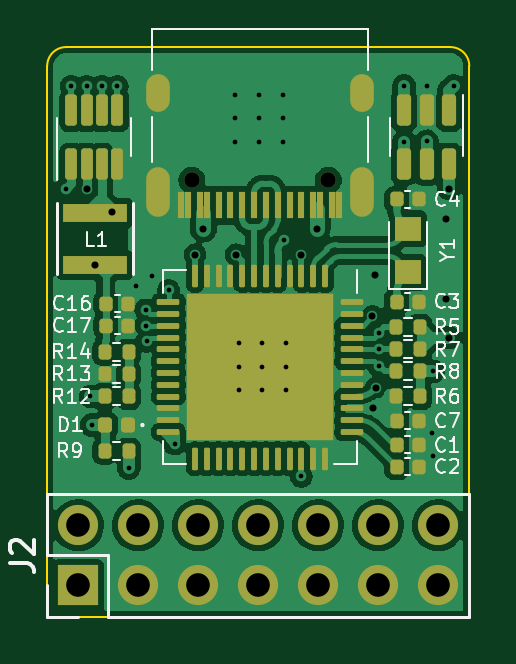
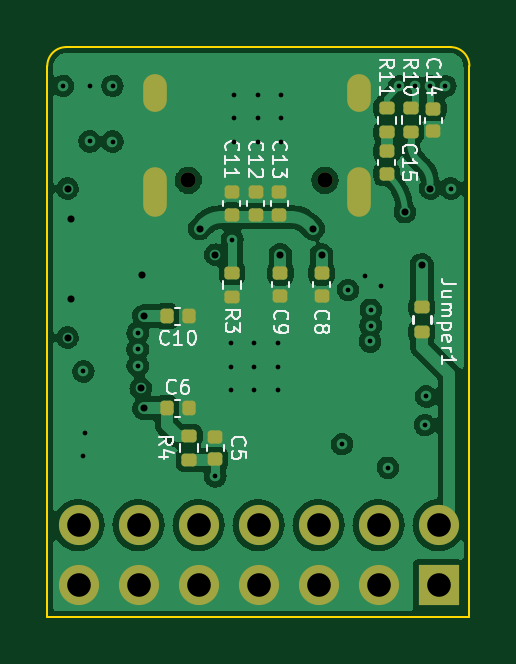
Circuit board: 13 layer files. Board 17.9 x 24.1 mm.
- bottom_copper: USB2_Jtag_Bridge-B_Cu.gbr (88243 bytes)
- bottom_mask: USB2_Jtag_Bridge-B_Mask.gbr (3321 bytes)
- paste: USB2_Jtag_Bridge-B_Paste.gbr (2621 bytes)
- bottom_silk: USB2_Jtag_Bridge-B_Silkscreen.gbr (16204 bytes)
- outline: USB2_Jtag_Bridge-Edge_Cuts.gbr (844 bytes)
- top_copper: USB2_Jtag_Bridge-F_Cu.gbr (106395 bytes)
- top_mask: USB2_Jtag_Bridge-F_Mask.gbr (6127 bytes)
- paste: USB2_Jtag_Bridge-F_Paste.gbr (6121 bytes)
- top_silk: USB2_Jtag_Bridge-F_Silkscreen.gbr (16758 bytes)
- inner_copper: USB2_Jtag_Bridge-In1_Cu.gbr (70555 bytes)
- inner_copper: USB2_Jtag_Bridge-In2_Cu.gbr (62812 bytes)
- drill: USB2_Jtag_Bridge-NPTH.drl (369 bytes)
- drill: USB2_Jtag_Bridge-PTH.drl (1889 bytes)

=== bottom_copper: USB2_Jtag_Bridge-B_Cu.gbr (88243 bytes, source omitted) ===
=== bottom_mask: USB2_Jtag_Bridge-B_Mask.gbr (3321 bytes, source withheld) ===
=== paste: USB2_Jtag_Bridge-B_Paste.gbr (2621 bytes, source withheld) ===
=== bottom_silk: USB2_Jtag_Bridge-B_Silkscreen.gbr (16204 bytes, source omitted) ===
=== outline: USB2_Jtag_Bridge-Edge_Cuts.gbr ===
%TF.GenerationSoftware,KiCad,Pcbnew,(6.0.0)*%
%TF.CreationDate,2022-03-30T08:27:14+08:00*%
%TF.ProjectId,USB2_Jtag_Bridge,55534232-5f4a-4746-9167-5f4272696467,rev?*%
%TF.SameCoordinates,Original*%
%TF.FileFunction,Profile,NP*%
%FSLAX46Y46*%
G04 Gerber Fmt 4.6, Leading zero omitted, Abs format (unit mm)*
G04 Created by KiCad (PCBNEW (6.0.0)) date 2022-03-30 08:27:14*
%MOMM*%
%LPD*%
G01*
G04 APERTURE LIST*
%TA.AperFunction,Profile*%
%ADD10C,0.100000*%
%TD*%
G04 APERTURE END LIST*
D10*
X133760000Y-66010000D02*
G75*
G03*
X132960000Y-66810000I1J-800001D01*
G01*
X150830000Y-66810000D02*
X150830000Y-90120000D01*
X150830000Y-90120000D02*
X132960000Y-90120000D01*
X150830000Y-66810000D02*
G75*
G03*
X150030000Y-66010000I-800001J-1D01*
G01*
X132960000Y-90120000D02*
X132960000Y-66810000D01*
X133760000Y-66010000D02*
X150030000Y-66010000D01*
M02*

=== top_copper: USB2_Jtag_Bridge-F_Cu.gbr (106395 bytes, source omitted) ===
=== top_mask: USB2_Jtag_Bridge-F_Mask.gbr ===
%TF.GenerationSoftware,KiCad,Pcbnew,(6.0.0)*%
%TF.CreationDate,2022-03-30T08:27:14+08:00*%
%TF.ProjectId,USB2_Jtag_Bridge,55534232-5f4a-4746-9167-5f4272696467,rev?*%
%TF.SameCoordinates,Original*%
%TF.FileFunction,Soldermask,Top*%
%TF.FilePolarity,Negative*%
%FSLAX46Y46*%
G04 Gerber Fmt 4.6, Leading zero omitted, Abs format (unit mm)*
G04 Created by KiCad (PCBNEW (6.0.0)) date 2022-03-30 08:27:14*
%MOMM*%
%LPD*%
G01*
G04 APERTURE LIST*
G04 Aperture macros list*
%AMRoundRect*
0 Rectangle with rounded corners*
0 $1 Rounding radius*
0 $2 $3 $4 $5 $6 $7 $8 $9 X,Y pos of 4 corners*
0 Add a 4 corners polygon primitive as box body*
4,1,4,$2,$3,$4,$5,$6,$7,$8,$9,$2,$3,0*
0 Add four circle primitives for the rounded corners*
1,1,$1+$1,$2,$3*
1,1,$1+$1,$4,$5*
1,1,$1+$1,$6,$7*
1,1,$1+$1,$8,$9*
0 Add four rect primitives between the rounded corners*
20,1,$1+$1,$2,$3,$4,$5,0*
20,1,$1+$1,$4,$5,$6,$7,0*
20,1,$1+$1,$6,$7,$8,$9,0*
20,1,$1+$1,$8,$9,$2,$3,0*%
G04 Aperture macros list end*
%ADD10RoundRect,0.140000X-0.140000X-0.170000X0.140000X-0.170000X0.140000X0.170000X-0.140000X0.170000X0*%
%ADD11RoundRect,0.135000X0.135000X0.185000X-0.135000X0.185000X-0.135000X-0.185000X0.135000X-0.185000X0*%
%ADD12C,0.650000*%
%ADD13R,0.300000X1.150000*%
%ADD14O,1.000000X2.100000*%
%ADD15O,1.000000X1.600000*%
%ADD16RoundRect,0.140000X0.140000X0.170000X-0.140000X0.170000X-0.140000X-0.170000X0.140000X-0.170000X0*%
%ADD17R,2.700000X0.800000*%
%ADD18R,1.100000X1.050000*%
%ADD19R,1.700000X1.700000*%
%ADD20O,1.700000X1.700000*%
%ADD21RoundRect,0.147500X0.147500X0.172500X-0.147500X0.172500X-0.147500X-0.172500X0.147500X-0.172500X0*%
%ADD22RoundRect,0.135000X-0.135000X-0.185000X0.135000X-0.185000X0.135000X0.185000X-0.135000X0.185000X0*%
%ADD23RoundRect,0.150000X-0.150000X0.512500X-0.150000X-0.512500X0.150000X-0.512500X0.150000X0.512500X0*%
%ADD24RoundRect,0.125000X0.125000X-0.537500X0.125000X0.537500X-0.125000X0.537500X-0.125000X-0.537500X0*%
%ADD25RoundRect,0.062500X-0.062500X0.412500X-0.062500X-0.412500X0.062500X-0.412500X0.062500X0.412500X0*%
%ADD26RoundRect,0.062500X-0.412500X0.062500X-0.412500X-0.062500X0.412500X-0.062500X0.412500X0.062500X0*%
%ADD27R,6.200000X6.200000*%
G04 APERTURE END LIST*
D10*
%TO.C,C1*%
X147750000Y-82850000D03*
X148710000Y-82850000D03*
%TD*%
D11*
%TO.C,R5*%
X148740000Y-77870000D03*
X147720000Y-77870000D03*
%TD*%
D12*
%TO.C,J1*%
X144860000Y-71650001D03*
X139080000Y-71650001D03*
D13*
X145320000Y-72715001D03*
X144520000Y-72715001D03*
X143220000Y-72715001D03*
X142220000Y-72715001D03*
X141720000Y-72715001D03*
X140720000Y-72715001D03*
X139420000Y-72715001D03*
X138620000Y-72715001D03*
X138920000Y-72715001D03*
X139720000Y-72715001D03*
X140220000Y-72715001D03*
X141220000Y-72715001D03*
X142720000Y-72715001D03*
X143720000Y-72715001D03*
X144220000Y-72715001D03*
X145020000Y-72715001D03*
D14*
X137650000Y-72150001D03*
D15*
X137650000Y-67970001D03*
X146290000Y-67970001D03*
D14*
X146290000Y-72150001D03*
%TD*%
D16*
%TO.C,C3*%
X148710000Y-76780000D03*
X147750000Y-76780000D03*
%TD*%
D17*
%TO.C,L1*%
X134980000Y-73030000D03*
X134980000Y-75230000D03*
%TD*%
D10*
%TO.C,C16*%
X135440000Y-76866569D03*
X136400000Y-76866569D03*
%TD*%
D11*
%TO.C,R12*%
X136410000Y-80800000D03*
X135390000Y-80800000D03*
%TD*%
D18*
%TO.C,Y1*%
X148230000Y-75545000D03*
X148230000Y-73695000D03*
%TD*%
D10*
%TO.C,C2*%
X147750000Y-83770000D03*
X148710000Y-83770000D03*
%TD*%
D19*
%TO.C,J2*%
X134265000Y-88795000D03*
D20*
X134265000Y-86255000D03*
X136805000Y-88795000D03*
X136805000Y-86255000D03*
X139345000Y-88795000D03*
X139345000Y-86255000D03*
X141885000Y-88795000D03*
X141885000Y-86255000D03*
X144425000Y-88795000D03*
X144425000Y-86255000D03*
X146965000Y-88795000D03*
X146965000Y-86255000D03*
X149505000Y-88795000D03*
X149505000Y-86255000D03*
%TD*%
D21*
%TO.C,D1*%
X136387500Y-82010000D03*
X135417500Y-82010000D03*
%TD*%
D11*
%TO.C,R8*%
X148740000Y-79740000D03*
X147720000Y-79740000D03*
%TD*%
D22*
%TO.C,R14*%
X135390000Y-78920000D03*
X136410000Y-78920000D03*
%TD*%
D16*
%TO.C,C4*%
X148710000Y-72460000D03*
X147750000Y-72460000D03*
%TD*%
D23*
%TO.C,U2*%
X149970000Y-68692500D03*
X149020000Y-68692500D03*
X148070000Y-68692500D03*
X148070000Y-70967500D03*
X149020000Y-70967500D03*
X149970000Y-70967500D03*
%TD*%
D10*
%TO.C,C7*%
X147750000Y-81820000D03*
X148710000Y-81820000D03*
%TD*%
D22*
%TO.C,R13*%
X135390000Y-79850000D03*
X136410000Y-79850000D03*
%TD*%
D24*
%TO.C,U3*%
X133975000Y-70967500D03*
X134625000Y-70967500D03*
X135275000Y-70967500D03*
X135925000Y-70967500D03*
X135925000Y-68692500D03*
X135275000Y-68692500D03*
X134625000Y-68692500D03*
X133975000Y-68692500D03*
%TD*%
D11*
%TO.C,R7*%
X148740000Y-78810000D03*
X147720000Y-78810000D03*
%TD*%
D25*
%TO.C,U1*%
X144720000Y-75680000D03*
X144220000Y-75680000D03*
X143720000Y-75680000D03*
X143220000Y-75680000D03*
X142720000Y-75680000D03*
X142220000Y-75680000D03*
X141720000Y-75680000D03*
X141220000Y-75680000D03*
X140720000Y-75680000D03*
X140220000Y-75680000D03*
X139720000Y-75680000D03*
X139220000Y-75680000D03*
D26*
X138095000Y-76805000D03*
X138095000Y-77305000D03*
X138095000Y-77805000D03*
X138095000Y-78305000D03*
X138095000Y-78805000D03*
X138095000Y-79305000D03*
X138095000Y-79805000D03*
X138095000Y-80305000D03*
X138095000Y-80805000D03*
X138095000Y-81305000D03*
X138095000Y-81805000D03*
X138095000Y-82305000D03*
D25*
X139220000Y-83430000D03*
X139720000Y-83430000D03*
X140220000Y-83430000D03*
X140720000Y-83430000D03*
X141220000Y-83430000D03*
X141720000Y-83430000D03*
X142220000Y-83430000D03*
X142720000Y-83430000D03*
X143220000Y-83430000D03*
X143720000Y-83430000D03*
X144220000Y-83430000D03*
X144720000Y-83430000D03*
D26*
X145845000Y-82305000D03*
X145845000Y-81805000D03*
X145845000Y-81305000D03*
X145845000Y-80805000D03*
X145845000Y-80305000D03*
X145845000Y-79805000D03*
X145845000Y-79305000D03*
X145845000Y-78805000D03*
X145845000Y-78305000D03*
X145845000Y-77805000D03*
X145845000Y-77305000D03*
X145845000Y-76805000D03*
D27*
X141970000Y-79555000D03*
%TD*%
D22*
%TO.C,R6*%
X147720000Y-80800000D03*
X148740000Y-80800000D03*
%TD*%
%TO.C,R9*%
X135390000Y-83110000D03*
X136410000Y-83110000D03*
%TD*%
D10*
%TO.C,C17*%
X135440000Y-77796568D03*
X136400000Y-77796568D03*
%TD*%
M02*

=== paste: USB2_Jtag_Bridge-F_Paste.gbr ===
%TF.GenerationSoftware,KiCad,Pcbnew,(6.0.0)*%
%TF.CreationDate,2022-03-30T08:27:14+08:00*%
%TF.ProjectId,USB2_Jtag_Bridge,55534232-5f4a-4746-9167-5f4272696467,rev?*%
%TF.SameCoordinates,Original*%
%TF.FileFunction,Paste,Top*%
%TF.FilePolarity,Positive*%
%FSLAX46Y46*%
G04 Gerber Fmt 4.6, Leading zero omitted, Abs format (unit mm)*
G04 Created by KiCad (PCBNEW (6.0.0)) date 2022-03-30 08:27:14*
%MOMM*%
%LPD*%
G01*
G04 APERTURE LIST*
G04 Aperture macros list*
%AMRoundRect*
0 Rectangle with rounded corners*
0 $1 Rounding radius*
0 $2 $3 $4 $5 $6 $7 $8 $9 X,Y pos of 4 corners*
0 Add a 4 corners polygon primitive as box body*
4,1,4,$2,$3,$4,$5,$6,$7,$8,$9,$2,$3,0*
0 Add four circle primitives for the rounded corners*
1,1,$1+$1,$2,$3*
1,1,$1+$1,$4,$5*
1,1,$1+$1,$6,$7*
1,1,$1+$1,$8,$9*
0 Add four rect primitives between the rounded corners*
20,1,$1+$1,$2,$3,$4,$5,0*
20,1,$1+$1,$4,$5,$6,$7,0*
20,1,$1+$1,$6,$7,$8,$9,0*
20,1,$1+$1,$8,$9,$2,$3,0*%
G04 Aperture macros list end*
%ADD10RoundRect,0.140000X-0.140000X-0.170000X0.140000X-0.170000X0.140000X0.170000X-0.140000X0.170000X0*%
%ADD11RoundRect,0.135000X0.135000X0.185000X-0.135000X0.185000X-0.135000X-0.185000X0.135000X-0.185000X0*%
%ADD12R,0.300000X1.150000*%
%ADD13RoundRect,0.140000X0.140000X0.170000X-0.140000X0.170000X-0.140000X-0.170000X0.140000X-0.170000X0*%
%ADD14R,2.700000X0.800000*%
%ADD15R,1.100000X1.050000*%
%ADD16RoundRect,0.147500X0.147500X0.172500X-0.147500X0.172500X-0.147500X-0.172500X0.147500X-0.172500X0*%
%ADD17RoundRect,0.135000X-0.135000X-0.185000X0.135000X-0.185000X0.135000X0.185000X-0.135000X0.185000X0*%
%ADD18RoundRect,0.150000X-0.150000X0.512500X-0.150000X-0.512500X0.150000X-0.512500X0.150000X0.512500X0*%
%ADD19RoundRect,0.125000X0.125000X-0.537500X0.125000X0.537500X-0.125000X0.537500X-0.125000X-0.537500X0*%
%ADD20RoundRect,0.250000X-0.250000X0.250000X-0.250000X-0.250000X0.250000X-0.250000X0.250000X0.250000X0*%
%ADD21RoundRect,0.062500X-0.062500X0.412500X-0.062500X-0.412500X0.062500X-0.412500X0.062500X0.412500X0*%
%ADD22RoundRect,0.062500X-0.412500X0.062500X-0.412500X-0.062500X0.412500X-0.062500X0.412500X0.062500X0*%
G04 APERTURE END LIST*
D10*
%TO.C,C1*%
X147750000Y-82850000D03*
X148710000Y-82850000D03*
%TD*%
D11*
%TO.C,R5*%
X148740000Y-77870000D03*
X147720000Y-77870000D03*
%TD*%
D12*
%TO.C,J1*%
X145320000Y-72715001D03*
X144520000Y-72715001D03*
X143220000Y-72715001D03*
X142220000Y-72715001D03*
X141720000Y-72715001D03*
X140720000Y-72715001D03*
X139420000Y-72715001D03*
X138620000Y-72715001D03*
X138920000Y-72715001D03*
X139720000Y-72715001D03*
X140220000Y-72715001D03*
X141220000Y-72715001D03*
X142720000Y-72715001D03*
X143720000Y-72715001D03*
X144220000Y-72715001D03*
X145020000Y-72715001D03*
%TD*%
D13*
%TO.C,C3*%
X148710000Y-76780000D03*
X147750000Y-76780000D03*
%TD*%
D14*
%TO.C,L1*%
X134980000Y-73030000D03*
X134980000Y-75230000D03*
%TD*%
D10*
%TO.C,C16*%
X135440000Y-76866569D03*
X136400000Y-76866569D03*
%TD*%
D11*
%TO.C,R12*%
X136410000Y-80800000D03*
X135390000Y-80800000D03*
%TD*%
D15*
%TO.C,Y1*%
X148230000Y-75545000D03*
X148230000Y-73695000D03*
%TD*%
D10*
%TO.C,C2*%
X147750000Y-83770000D03*
X148710000Y-83770000D03*
%TD*%
D16*
%TO.C,D1*%
X136387500Y-82010000D03*
X135417500Y-82010000D03*
%TD*%
D11*
%TO.C,R8*%
X148740000Y-79740000D03*
X147720000Y-79740000D03*
%TD*%
D17*
%TO.C,R14*%
X135390000Y-78920000D03*
X136410000Y-78920000D03*
%TD*%
D13*
%TO.C,C4*%
X148710000Y-72460000D03*
X147750000Y-72460000D03*
%TD*%
D18*
%TO.C,U2*%
X149970000Y-68692500D03*
X149020000Y-68692500D03*
X148070000Y-68692500D03*
X148070000Y-70967500D03*
X149020000Y-70967500D03*
X149970000Y-70967500D03*
%TD*%
D10*
%TO.C,C7*%
X147750000Y-81820000D03*
X148710000Y-81820000D03*
%TD*%
D17*
%TO.C,R13*%
X135390000Y-79850000D03*
X136410000Y-79850000D03*
%TD*%
D19*
%TO.C,U3*%
X133975000Y-70967500D03*
X134625000Y-70967500D03*
X135275000Y-70967500D03*
X135925000Y-70967500D03*
X135925000Y-68692500D03*
X135275000Y-68692500D03*
X134625000Y-68692500D03*
X133975000Y-68692500D03*
%TD*%
D11*
%TO.C,R7*%
X148740000Y-78810000D03*
X147720000Y-78810000D03*
%TD*%
D20*
%TO.C,U1*%
X140730000Y-78315000D03*
X140730000Y-79555000D03*
X141970000Y-82035000D03*
X143210000Y-78315000D03*
X143210000Y-77075000D03*
X144450000Y-78315000D03*
X144450000Y-77075000D03*
X141970000Y-79555000D03*
X144450000Y-80795000D03*
X140730000Y-80795000D03*
X140730000Y-82035000D03*
X143210000Y-79555000D03*
X139490000Y-79555000D03*
X139490000Y-82035000D03*
X141970000Y-77075000D03*
X143210000Y-80795000D03*
X139490000Y-77075000D03*
X144450000Y-79555000D03*
X141970000Y-80795000D03*
X143210000Y-82035000D03*
X144450000Y-82035000D03*
X139490000Y-78315000D03*
X139490000Y-80795000D03*
X141970000Y-78315000D03*
X140730000Y-77075000D03*
D21*
X144720000Y-75680000D03*
X144220000Y-75680000D03*
X143720000Y-75680000D03*
X143220000Y-75680000D03*
X142720000Y-75680000D03*
X142220000Y-75680000D03*
X141720000Y-75680000D03*
X141220000Y-75680000D03*
X140720000Y-75680000D03*
X140220000Y-75680000D03*
X139720000Y-75680000D03*
X139220000Y-75680000D03*
D22*
X138095000Y-76805000D03*
X138095000Y-77305000D03*
X138095000Y-77805000D03*
X138095000Y-78305000D03*
X138095000Y-78805000D03*
X138095000Y-79305000D03*
X138095000Y-79805000D03*
X138095000Y-80305000D03*
X138095000Y-80805000D03*
X138095000Y-81305000D03*
X138095000Y-81805000D03*
X138095000Y-82305000D03*
D21*
X139220000Y-83430000D03*
X139720000Y-83430000D03*
X140220000Y-83430000D03*
X140720000Y-83430000D03*
X141220000Y-83430000D03*
X141720000Y-83430000D03*
X142220000Y-83430000D03*
X142720000Y-83430000D03*
X143220000Y-83430000D03*
X143720000Y-83430000D03*
X144220000Y-83430000D03*
X144720000Y-83430000D03*
D22*
X145845000Y-82305000D03*
X145845000Y-81805000D03*
X145845000Y-81305000D03*
X145845000Y-80805000D03*
X145845000Y-80305000D03*
X145845000Y-79805000D03*
X145845000Y-79305000D03*
X145845000Y-78805000D03*
X145845000Y-78305000D03*
X145845000Y-77805000D03*
X145845000Y-77305000D03*
X145845000Y-76805000D03*
%TD*%
D17*
%TO.C,R6*%
X147720000Y-80800000D03*
X148740000Y-80800000D03*
%TD*%
%TO.C,R9*%
X135390000Y-83110000D03*
X136410000Y-83110000D03*
%TD*%
D10*
%TO.C,C17*%
X135440000Y-77796568D03*
X136400000Y-77796568D03*
%TD*%
M02*

=== top_silk: USB2_Jtag_Bridge-F_Silkscreen.gbr (16758 bytes, source omitted) ===
=== inner_copper: USB2_Jtag_Bridge-In1_Cu.gbr (70555 bytes, source omitted) ===
=== inner_copper: USB2_Jtag_Bridge-In2_Cu.gbr (62812 bytes, source omitted) ===
=== drill: USB2_Jtag_Bridge-NPTH.drl ===
M48
; DRILL file {KiCad (6.0.0)} date Wed Mar 30 08:27:15 2022
; FORMAT={-:-/ absolute / inch / decimal}
; #@! TF.CreationDate,2022-03-30T08:27:15+08:00
; #@! TF.GenerationSoftware,Kicad,Pcbnew,(6.0.0)
; #@! TF.FileFunction,NonPlated,1,4,NPTH
FMAT,2
INCH
; #@! TA.AperFunction,NonPlated,NPTH,ComponentDrill
T1C0.0256
%
G90
G05
T1
X5.4756Y-2.8209
X5.7031Y-2.8209
T0
M30

=== drill: USB2_Jtag_Bridge-PTH.drl ===
M48
; DRILL file {KiCad (6.0.0)} date Wed Mar 30 08:27:15 2022
; FORMAT={-:-/ absolute / inch / decimal}
; #@! TF.CreationDate,2022-03-30T08:27:15+08:00
; #@! TF.GenerationSoftware,Kicad,Pcbnew,(6.0.0)
; #@! TF.FileFunction,Plated,1,4,PTH
FMAT,2
INCH
; #@! TA.AperFunction,Plated,PTH,ViaDrill
T1C0.0079
; #@! TA.AperFunction,Plated,PTH,ViaDrill
T2C0.0118
; #@! TA.AperFunction,Plated,PTH,ComponentDrill
T3C0.0236
; #@! TA.AperFunction,Plated,PTH,ComponentDrill
T4C0.0394
%
G90
G05
T1
X5.2657Y-2.8346
X5.2746Y-2.6638
X5.3002Y-2.6638
X5.3067Y-3.1811
X5.3087Y-3.2287
X5.3258Y-2.6638
X5.3514Y-2.6642
X5.3705Y-3.3
X5.3827Y-2.9976
X5.3988Y-3.0366
X5.3992Y-3.063
X5.4004Y-3.0894
X5.4087Y-2.9811
X5.437Y-3.0035
X5.4469Y-3.2606
X5.5482Y-2.6783
X5.5482Y-2.7177
X5.5482Y-2.7571
X5.5539Y-3.0921
X5.5539Y-3.1315
X5.5539Y-3.1709
X5.5876Y-2.6783
X5.5876Y-2.7177
X5.5876Y-2.7571
X5.5933Y-3.0921
X5.5933Y-3.1315
X5.5933Y-3.1709
X5.627Y-2.6783
X5.627Y-2.7177
X5.627Y-2.7571
X5.6299Y-2.9197
X5.6327Y-3.0921
X5.6327Y-3.1315
X5.6327Y-3.1709
X5.6583Y-3.3142
X5.7874Y-3.0748
X5.7874Y-3.1028
X5.7874Y-3.1299
X5.8295Y-2.6634
X5.8295Y-2.7563
X5.8669Y-2.663
X5.8673Y-2.7559
X5.876Y-3.2413
X5.878Y-3.1394
X5.878Y-3.2799
X5.9122Y-2.6634
T2
X5.3002Y-2.8346
X5.3142Y-2.9618
X5.3421Y-2.874
X5.4811Y-2.9449
X5.4949Y-2.9016
X5.5496Y-2.9449
X5.6583Y-2.9449
X5.6843Y-2.9012
X5.7768Y-3.0472
X5.7772Y-3.2008
X5.7803Y-2.9783
X5.7823Y-3.1673
X5.8992Y-2.8846
X5.8992Y-3.0185
X5.9043Y-2.8346
X5.9043Y-3.0831
T4
X5.286Y-3.3959
X5.286Y-3.4959
X5.386Y-3.3959
X5.386Y-3.4959
X5.486Y-3.3959
X5.486Y-3.4959
X5.586Y-3.3959
X5.586Y-3.4959
X5.686Y-3.3959
X5.686Y-3.4959
X5.786Y-3.3959
X5.786Y-3.4959
X5.886Y-3.3959
X5.886Y-3.4959
T3
G00X5.4193Y-2.6878
M15
G01X5.4193Y-2.6642
M16
G05
G00X5.4193Y-2.8622
M15
G01X5.4193Y-2.8189
M16
G05
G00X5.7594Y-2.6878
M15
G01X5.7594Y-2.6642
M16
G05
G00X5.7594Y-2.8622
M15
G01X5.7594Y-2.8189
M16
G05
T0
M30

